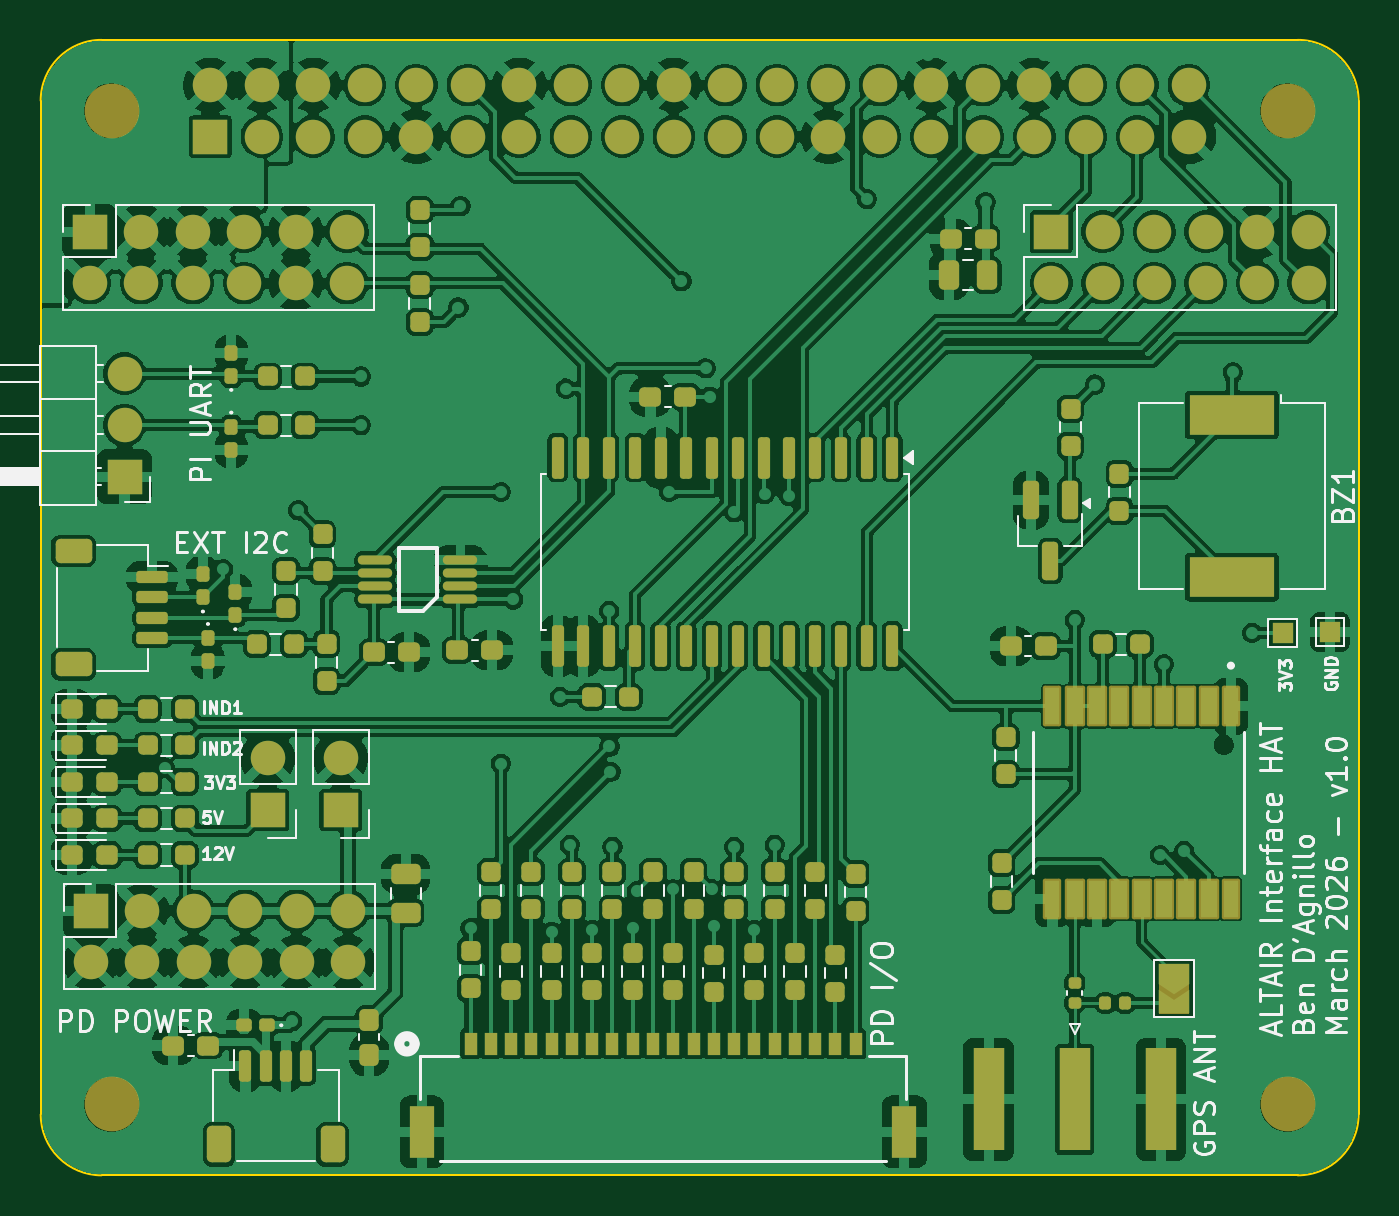
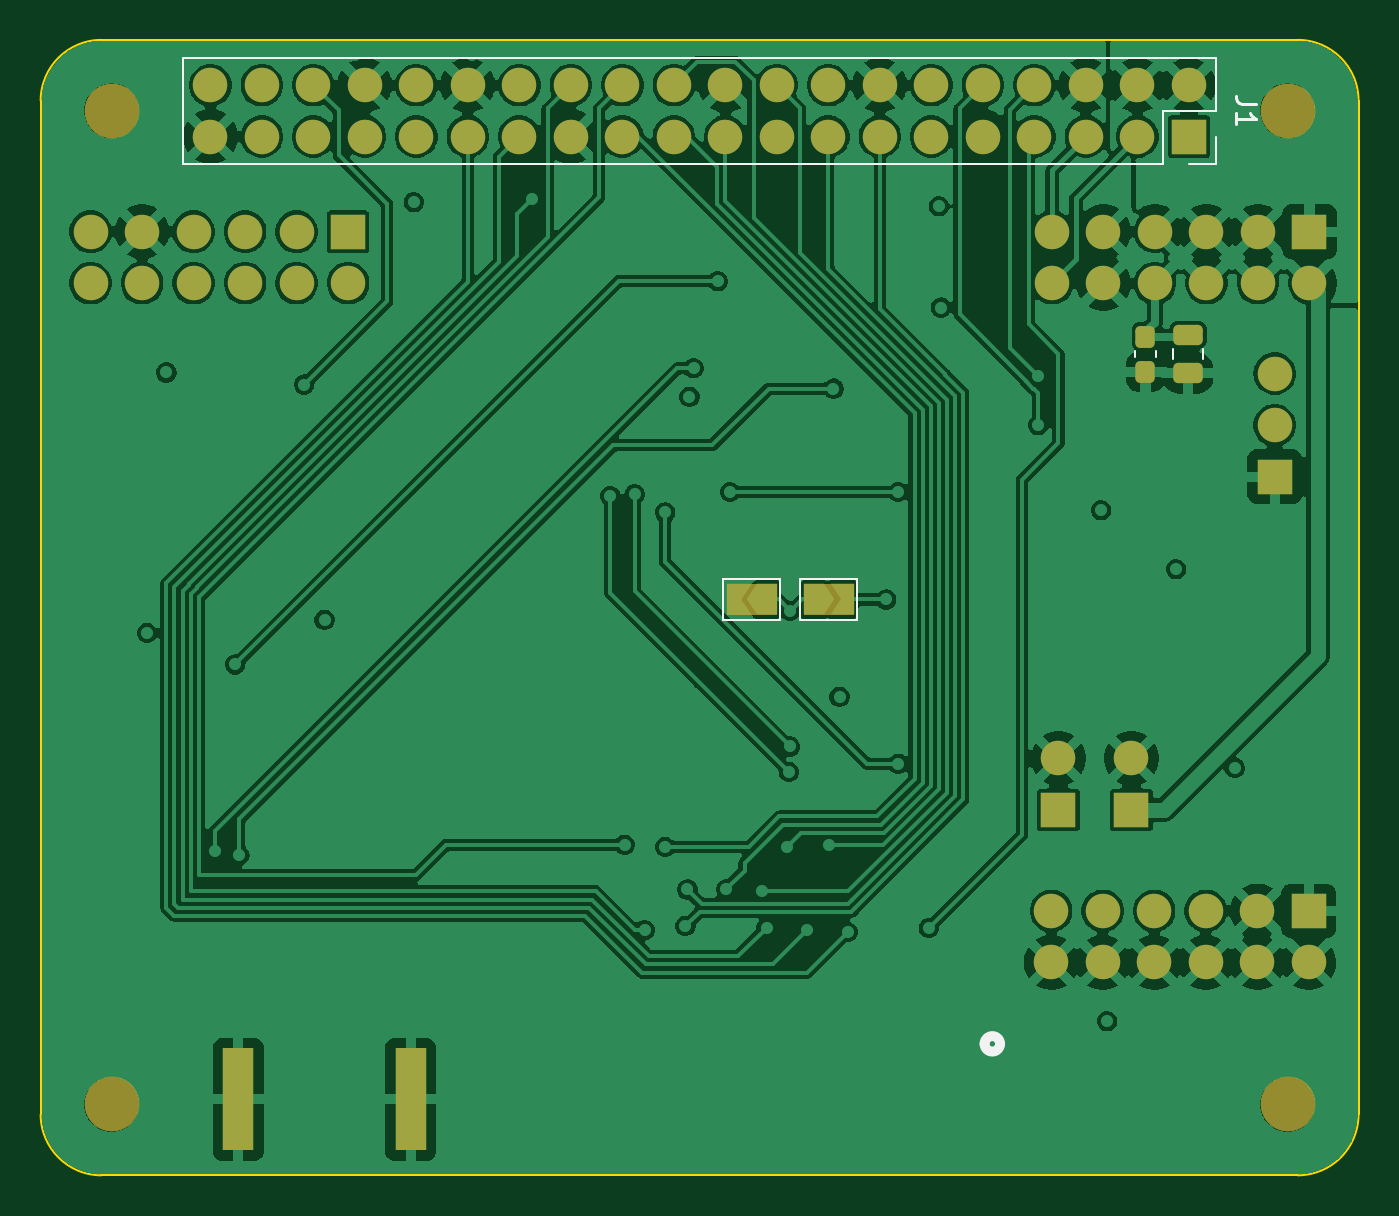
Circuit board: 9 layer files. Board 65.0 x 56.0 mm.
- bottom_copper: interface_db_hat-B_Cu.gbl (289298 bytes)
- bottom_mask: interface_db_hat-B_Mask.gbs (4878 bytes)
- paste: interface_db_hat-B_Paste.gbp (1462 bytes)
- bottom_silk: interface_db_hat-B_Silkscreen.gbo (2264 bytes)
- outline: interface_db_hat-Edge_Cuts.gm1 (1047 bytes)
- top_copper: interface_db_hat-F_Cu.gtl (580603 bytes)
- top_mask: interface_db_hat-F_Mask.gts (13832 bytes)
- paste: interface_db_hat-F_Paste.gtp (18275 bytes)
- top_silk: interface_db_hat-F_Silkscreen.gto (52968 bytes)

=== bottom_copper: interface_db_hat-B_Cu.gbl (289298 bytes, source omitted) ===
=== bottom_mask: interface_db_hat-B_Mask.gbs ===
%TF.GenerationSoftware,KiCad,Pcbnew,10.0.0*%
%TF.CreationDate,2026-04-01T17:05:18-04:00*%
%TF.ProjectId,interface_db_hat,696e7465-7266-4616-9365-5f64625f6861,rev?*%
%TF.SameCoordinates,Original*%
%TF.FileFunction,Soldermask,Bot*%
%TF.FilePolarity,Negative*%
%FSLAX46Y46*%
G04 Gerber Fmt 4.6, Leading zero omitted, Abs format (unit mm)*
G04 Created by KiCad (PCBNEW 10.0.0) date 2026-04-01 17:05:18*
%MOMM*%
%LPD*%
G01*
G04 APERTURE LIST*
G04 Aperture macros list*
%AMRoundRect*
0 Rectangle with rounded corners*
0 $1 Rounding radius*
0 $2 $3 $4 $5 $6 $7 $8 $9 X,Y pos of 4 corners*
0 Add a 4 corners polygon primitive as box body*
4,1,4,$2,$3,$4,$5,$6,$7,$8,$9,$2,$3,0*
0 Add four circle primitives for the rounded corners*
1,1,$1+$1,$2,$3*
1,1,$1+$1,$4,$5*
1,1,$1+$1,$6,$7*
1,1,$1+$1,$8,$9*
0 Add four rect primitives between the rounded corners*
20,1,$1+$1,$2,$3,$4,$5,0*
20,1,$1+$1,$4,$5,$6,$7,0*
20,1,$1+$1,$6,$7,$8,$9,0*
20,1,$1+$1,$8,$9,$2,$3,0*%
%AMFreePoly0*
4,1,6,1.000000,0.000000,0.500000,-0.750000,-0.500000,-0.750000,-0.500000,0.750000,0.500000,0.750000,1.000000,0.000000,1.000000,0.000000,$1*%
%AMFreePoly1*
4,1,6,0.500000,-0.750000,-0.650000,-0.750000,-0.150000,0.000000,-0.650000,0.750000,0.500000,0.750000,0.500000,-0.750000,0.500000,-0.750000,$1*%
G04 Aperture macros list end*
%ADD10RoundRect,0.250000X-0.475000X0.250000X-0.475000X-0.250000X0.475000X-0.250000X0.475000X0.250000X0*%
%ADD11R,1.700000X1.700000*%
%ADD12C,1.700000*%
%ADD13C,2.700000*%
%ADD14R,1.500000X5.080000*%
%ADD15FreePoly0,0.000000*%
%ADD16FreePoly1,0.000000*%
%ADD17RoundRect,0.237500X0.237500X-0.300000X0.237500X0.300000X-0.237500X0.300000X-0.237500X-0.300000X0*%
%ADD18FreePoly0,180.000000*%
%ADD19FreePoly1,180.000000*%
G04 APERTURE END LIST*
%TO.C,JP8*%
G36*
X128700000Y-70850000D02*
G01*
X131150000Y-70850000D01*
X131150000Y-72350000D01*
X128700000Y-72350000D01*
X128700000Y-70850000D01*
G37*
%TO.C,JP7*%
G36*
X124900000Y-70850000D02*
G01*
X127350000Y-70850000D01*
X127350000Y-72350000D01*
X124900000Y-72350000D01*
X124900000Y-70850000D01*
G37*
%TD*%
D10*
%TO.C,C34*%
X108400000Y-58550000D03*
X108400000Y-60450000D03*
%TD*%
D11*
%TO.C,J8*%
X104135000Y-65540000D03*
D12*
X104135000Y-63000000D03*
X104135000Y-60460000D03*
%TD*%
D13*
%TO.C,MH2*%
X161500000Y-47500000D03*
%TD*%
D11*
%TO.C,J10*%
X102460000Y-86960000D03*
D12*
X102460000Y-89500000D03*
X105000000Y-86960000D03*
X105000000Y-89500000D03*
X107540000Y-86960000D03*
X107540000Y-89500000D03*
X110080000Y-86960000D03*
X110080000Y-89500000D03*
X112620000Y-86960000D03*
X112620000Y-89500000D03*
X115160000Y-86960000D03*
X115160000Y-89500000D03*
%TD*%
D14*
%TO.C,J4*%
X155250000Y-96250000D03*
X146750000Y-96250000D03*
%TD*%
D11*
%TO.C,TP1*%
X111200000Y-81975000D03*
D12*
X111200000Y-79435000D03*
%TD*%
D11*
%TO.C,J3*%
X102420000Y-53460000D03*
D12*
X102420000Y-56000000D03*
X104960000Y-53460000D03*
X104960000Y-56000000D03*
X107500000Y-53460000D03*
X107500000Y-56000000D03*
X110040000Y-53460000D03*
X110040000Y-56000000D03*
X112580000Y-53460000D03*
X112580000Y-56000000D03*
X115120000Y-53460000D03*
X115120000Y-56000000D03*
%TD*%
D13*
%TO.C,MH3*%
X103500000Y-96500000D03*
%TD*%
%TO.C,MH1*%
X103500000Y-47500000D03*
%TD*%
D11*
%TO.C,J9*%
X149840000Y-53460000D03*
D12*
X149840000Y-56000000D03*
X152380000Y-53460000D03*
X152380000Y-56000000D03*
X154920000Y-53460000D03*
X154920000Y-56000000D03*
X157460000Y-53460000D03*
X157460000Y-56000000D03*
X160000000Y-53460000D03*
X160000000Y-56000000D03*
X162540000Y-53460000D03*
X162540000Y-56000000D03*
%TD*%
D13*
%TO.C,MH4*%
X161500000Y-96500000D03*
%TD*%
D11*
%TO.C,TP2*%
X114800000Y-81975000D03*
D12*
X114800000Y-79435000D03*
%TD*%
D15*
%TO.C,JP8*%
X129200000Y-71600000D03*
D16*
X130650000Y-71600000D03*
%TD*%
D11*
%TO.C,J1*%
X108370000Y-48770000D03*
D12*
X108370000Y-46230000D03*
X110910000Y-48770000D03*
X110910000Y-46230000D03*
X113450000Y-48770000D03*
X113450000Y-46230000D03*
X115990000Y-48770000D03*
X115990000Y-46230000D03*
X118530000Y-48770000D03*
X118530000Y-46230000D03*
X121070000Y-48770000D03*
X121070000Y-46230000D03*
X123610000Y-48770000D03*
X123610000Y-46230000D03*
X126150000Y-48770000D03*
X126150000Y-46230000D03*
X128690000Y-48770000D03*
X128690000Y-46230000D03*
X131230000Y-48770000D03*
X131230000Y-46230000D03*
X133770000Y-48770000D03*
X133770000Y-46230000D03*
X136310000Y-48770000D03*
X136310000Y-46230000D03*
X138850000Y-48770000D03*
X138850000Y-46230000D03*
X141390000Y-48770000D03*
X141390000Y-46230000D03*
X143930000Y-48770000D03*
X143930000Y-46230000D03*
X146470000Y-48770000D03*
X146470000Y-46230000D03*
X149010000Y-48770000D03*
X149010000Y-46230000D03*
X151550000Y-48770000D03*
X151550000Y-46230000D03*
X154090000Y-48770000D03*
X154090000Y-46230000D03*
X156630000Y-48770000D03*
X156630000Y-46230000D03*
%TD*%
D17*
%TO.C,C33*%
X110510000Y-60362500D03*
X110510000Y-58637500D03*
%TD*%
D18*
%TO.C,JP7*%
X126850000Y-71600000D03*
D19*
X125400000Y-71600000D03*
%TD*%
M02*

=== paste: interface_db_hat-B_Paste.gbp (1462 bytes, source withheld) ===
=== bottom_silk: interface_db_hat-B_Silkscreen.gbo ===
%TF.GenerationSoftware,KiCad,Pcbnew,10.0.0*%
%TF.CreationDate,2026-04-01T17:05:17-04:00*%
%TF.ProjectId,interface_db_hat,696e7465-7266-4616-9365-5f64625f6861,rev?*%
%TF.SameCoordinates,Original*%
%TF.FileFunction,Legend,Bot*%
%TF.FilePolarity,Positive*%
%FSLAX46Y46*%
G04 Gerber Fmt 4.6, Leading zero omitted, Abs format (unit mm)*
G04 Created by KiCad (PCBNEW 10.0.0) date 2026-04-01 17:05:17*
%MOMM*%
%LPD*%
G01*
G04 APERTURE LIST*
%ADD10C,0.150000*%
%ADD11C,0.120000*%
%ADD12C,0.508000*%
G04 APERTURE END LIST*
D10*
X105054819Y-47166666D02*
X105769104Y-47166666D01*
X105769104Y-47166666D02*
X105911961Y-47119047D01*
X105911961Y-47119047D02*
X106007200Y-47023809D01*
X106007200Y-47023809D02*
X106054819Y-46880952D01*
X106054819Y-46880952D02*
X106054819Y-46785714D01*
X106054819Y-48166666D02*
X106054819Y-47595238D01*
X106054819Y-47880952D02*
X105054819Y-47880952D01*
X105054819Y-47880952D02*
X105197676Y-47785714D01*
X105197676Y-47785714D02*
X105292914Y-47690476D01*
X105292914Y-47690476D02*
X105340533Y-47595238D01*
%TO.C,C34*%
D11*
X107665000Y-59238748D02*
X107665000Y-59761252D01*
X109135000Y-59238748D02*
X109135000Y-59761252D01*
%TO.C,J2*%
D12*
X118444500Y-93515602D02*
G75*
G02*
X117682500Y-93515602I-381000J0D01*
G01*
X117682500Y-93515602D02*
G75*
G02*
X118444500Y-93515602I381000J0D01*
G01*
%TO.C,JP8*%
D11*
X128525000Y-70600000D02*
X128525000Y-72600000D01*
X128525000Y-72600000D02*
X131325000Y-72600000D01*
X131325000Y-70600000D02*
X128525000Y-70600000D01*
X131325000Y-72600000D02*
X131325000Y-70600000D01*
%TO.C,J1*%
X107040000Y-44900000D02*
X107040000Y-47500000D01*
X107040000Y-44900000D02*
X157960000Y-44900000D01*
X107040000Y-47500000D02*
X109640000Y-47500000D01*
X107040000Y-48770000D02*
X107040000Y-50100000D01*
X107040000Y-50100000D02*
X108370000Y-50100000D01*
X109640000Y-47500000D02*
X109640000Y-50100000D01*
X109640000Y-50100000D02*
X157960000Y-50100000D01*
X157960000Y-44900000D02*
X157960000Y-50100000D01*
%TO.C,C33*%
X110000000Y-59646267D02*
X110000000Y-59353733D01*
X111020000Y-59646267D02*
X111020000Y-59353733D01*
%TO.C,JP7*%
X124725000Y-70600000D02*
X124725000Y-72600000D01*
X124725000Y-72600000D02*
X127525000Y-72600000D01*
X127525000Y-70600000D02*
X124725000Y-70600000D01*
X127525000Y-72600000D02*
X127525000Y-70600000D01*
%TD*%
M02*

=== outline: interface_db_hat-Edge_Cuts.gm1 ===
%TF.GenerationSoftware,KiCad,Pcbnew,10.0.0*%
%TF.CreationDate,2026-04-01T17:05:18-04:00*%
%TF.ProjectId,interface_db_hat,696e7465-7266-4616-9365-5f64625f6861,rev?*%
%TF.SameCoordinates,Original*%
%TF.FileFunction,Profile,NP*%
%FSLAX46Y46*%
G04 Gerber Fmt 4.6, Leading zero omitted, Abs format (unit mm)*
G04 Created by KiCad (PCBNEW 10.0.0) date 2026-04-01 17:05:18*
%MOMM*%
%LPD*%
G01*
G04 APERTURE LIST*
%TA.AperFunction,Profile*%
%ADD10C,0.100000*%
%TD*%
G04 APERTURE END LIST*
D10*
X100000000Y-47000000D02*
X100000000Y-81000000D01*
X100000000Y-47000000D02*
G75*
G02*
X103000000Y-44000000I3000000J0D01*
G01*
X100000000Y-81000000D02*
X100000000Y-97000000D01*
X103000000Y-100000000D02*
G75*
G02*
X100000000Y-97000000I0J3000000D01*
G01*
X103000000Y-100000000D02*
X162000000Y-100000000D01*
X162000000Y-44000000D02*
X103000000Y-44000000D01*
X162000000Y-44000000D02*
G75*
G02*
X165000000Y-47000000I0J-3000000D01*
G01*
X165000000Y-97000000D02*
G75*
G02*
X162000000Y-100000000I-3000000J0D01*
G01*
X165000000Y-97000000D02*
X165000000Y-47000000D01*
M02*

=== top_copper: interface_db_hat-F_Cu.gtl (580603 bytes, source omitted) ===
=== top_mask: interface_db_hat-F_Mask.gts (13832 bytes, source omitted) ===
=== paste: interface_db_hat-F_Paste.gtp (18275 bytes, source omitted) ===
=== top_silk: interface_db_hat-F_Silkscreen.gto (52968 bytes, source omitted) ===
